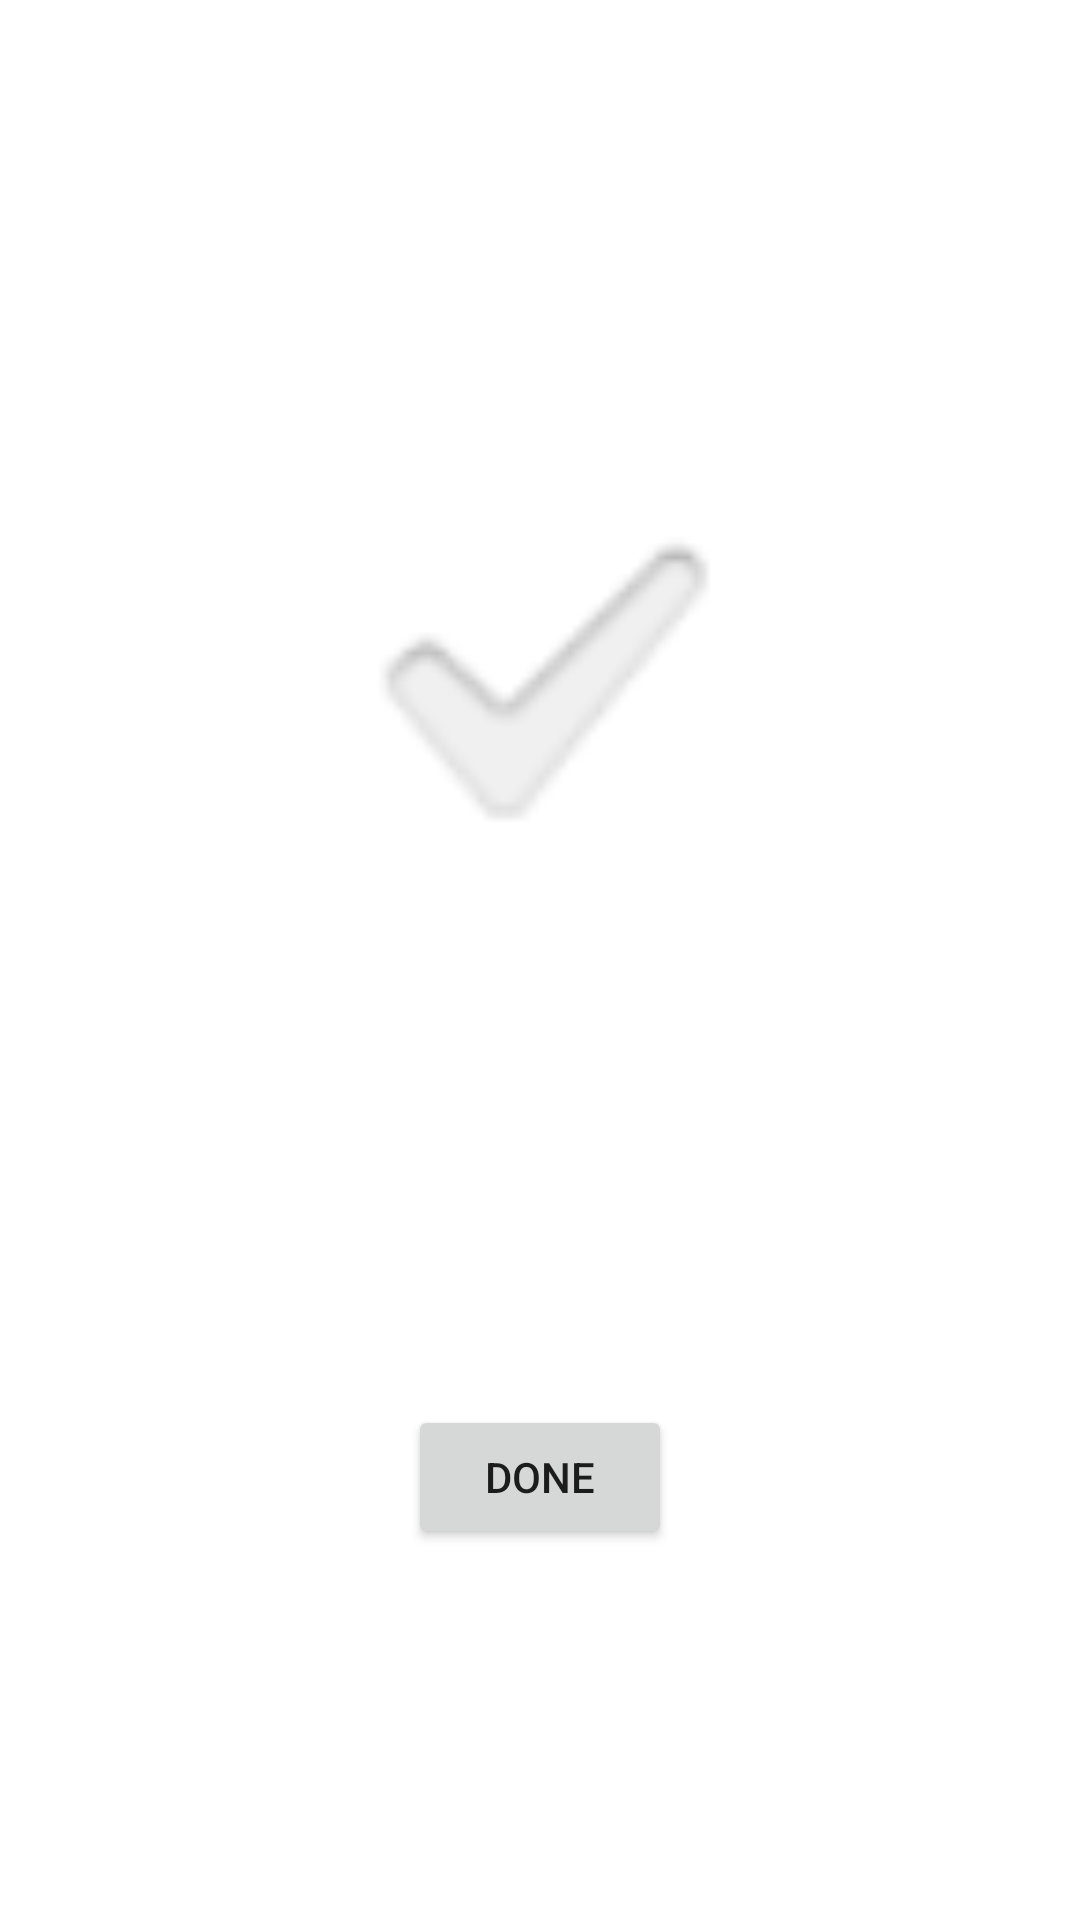

Produce the Android XML layout that renders to this screen, including the resource entries it uses.
<!-- AndroidManifest.xml: application theme Theme.UjianAndroidWeek1 -->
<!-- res/layout/activity_check_in_berhasil.xml -->
<?xml version="1.0" encoding="utf-8"?>
<androidx.constraintlayout.widget.ConstraintLayout xmlns:android="http://schemas.android.com/apk/res/android"
    xmlns:app="http://schemas.android.com/apk/res-auto"
    xmlns:tools="http://schemas.android.com/tools"
    android:layout_width="match_parent"
    android:layout_height="match_parent"
    tools:context=".CheckInBerhasilActivity">

    <ImageView
        android:id="@+id/imageView4"
        android:layout_width="185dp"
        android:layout_height="236dp"
        app:layout_constraintBottom_toBottomOf="parent"
        app:layout_constraintEnd_toEndOf="parent"
        app:layout_constraintStart_toStartOf="parent"
        app:layout_constraintTop_toTopOf="parent"
        app:layout_constraintVertical_bias="0.268"
        app:srcCompat="?android:attr/textCheckMark" />

    <Button
        android:id="@+id/btnDone"
        android:layout_width="wrap_content"
        android:layout_height="wrap_content"
        android:text="Done"
        app:layout_constraintBottom_toBottomOf="parent"
        app:layout_constraintEnd_toEndOf="parent"
        app:layout_constraintStart_toStartOf="parent"
        app:layout_constraintTop_toBottomOf="@+id/imageView4" />
</androidx.constraintlayout.widget.ConstraintLayout>
<!-- resources referenced by this layout -->
<resources>
  <style name="Theme.UjianAndroidWeek1" parent="Theme.MaterialComponents.DayNight.DarkActionBar">
          
          <item name="colorPrimary">@color/purple_500</item>
          <item name="colorPrimaryVariant">@color/purple_700</item>
          <item name="colorOnPrimary">@color/white</item>
          
          <item name="colorSecondary">@color/teal_200</item>
          <item name="colorSecondaryVariant">@color/teal_700</item>
          <item name="colorOnSecondary">@color/black</item>
          
          <item name="android:statusBarColor">?attr/colorPrimaryVariant</item>
          
      </style>
  <!-- not gathered from this repository: default colours our renderer supplied (Android Studio template values) -->
  <color name="purple_500">#FF6200EE</color>
  <color name="purple_700">#FF3700B3</color>
  <color name="teal_200">#FF03DAC5</color>
  <color name="teal_700">#FF018786</color>
  <color name="black">#FF000000</color>
  <color name="white">#FFFFFFFF</color>
</resources>
